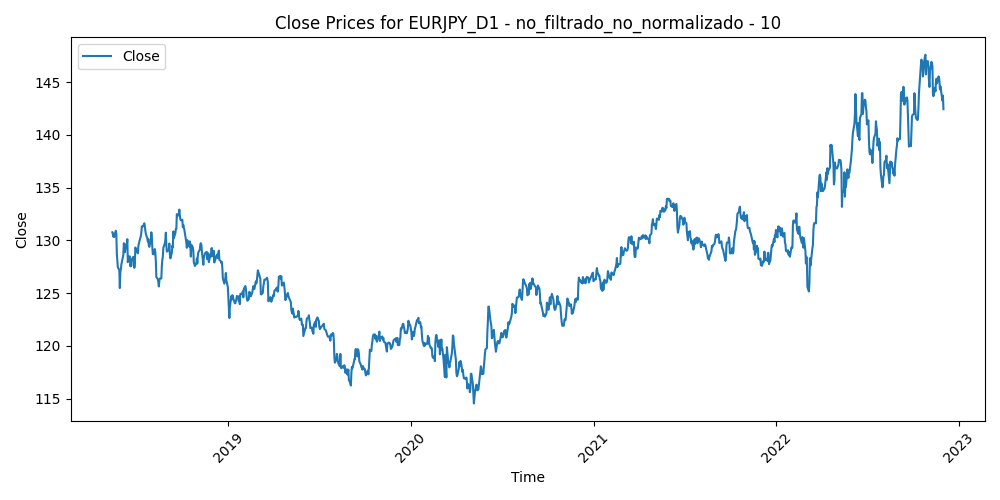

Values plotted in this chart, from the file beside it:
Time, Close, Volume, diferencia_media_10
2018-05-14, 130.8, 169038, -0.1975
2018-05-15, 130.6, 226742, -0.1728
2018-05-16, 130.4, 245798, 0.0032
2018-05-17, 130.7, 229780, -0.3111
2018-05-18, 130.3, 205799, -0.019
2018-05-21, 130.9, 187730, -0.5115
2018-05-22, 130.6, 212337, -0.0843
2018-05-23, 128.8, 334526, 1.641
2018-05-24, 128, 311220, 2.124
2018-05-25, 127.5, 275171, 2.38
2018-05-28, 127.2, 224327, 2.325
2018-05-29, 125.5, 455578, 3.493
2018-05-30, 127, 370564, 1.626
2018-05-31, 127.2, 345422, 1.075
2018-06-01, 127.7, 301321, 0.3452
2018-06-04, 128.4, 217066, -0.6399
2018-06-05, 128.7, 235295, -1.056
2018-06-06, 129.7, 223897, -2.045
2018-06-07, 129.4, 246593, -1.596
2018-06-08, 128.9, 240683, -0.9076
2018-06-11, 129.7, 208467, -1.449
2018-06-12, 129.6, 262347, -0.9857
2018-06-13, 130.1, 217663, -1.173
2018-06-14, 127.9, 294518, 1.076
2018-06-15, 128.5, 293062, 0.6448
2018-06-18, 128.5, 203081, 0.607
2018-06-19, 127.6, 372176, 1.439
2018-06-20, 127.7, 297381, 1.053
2018-06-21, 127.6, 371826, 1.018
2018-06-22, 128.2, 336983, 0.3196
2018-06-25, 128.5, 354424, -0.0327
2018-06-26, 128.2, 380304, 0.1209
2018-06-27, 127.4, 422368, 0.5979
2018-06-28, 127.8, 397988, 0.1594
2018-06-29, 129.3, 422862, -1.258
2018-07-02, 129.1, 300758, -0.9213
2018-07-03, 128.9, 270473, -0.6533
2018-07-04, 128.8, 224543, -0.4044
2018-07-05, 129.4, 295088, -0.8292
2018-07-06, 129.7, 261709, -1.008
2018-07-09, 130.2, 242126, -1.352
2018-07-10, 130.4, 239033, -1.314
2018-07-11, 130.7, 365601, -1.303
2018-07-12, 131.3, 310413, -1.533
2018-07-13, 131.3, 275879, -1.293
2018-07-16, 131.5, 235109, -1.257
2018-07-17, 131.6, 302606, -1.131
2018-07-18, 131.3, 284092, -0.5857
2018-07-19, 130.9, 353549, -0.0236
2018-07-20, 130.6, 420137, 0.3696
2018-07-23, 130.2, 278932, 0.8101
2018-07-24, 129.9, 277069, 1.045
2018-07-25, 130.1, 290793, 0.7437
2018-07-26, 129.5, 270802, 1.201
2018-07-27, 129.4, 217952, 1.123
2018-07-30, 130, 180919, 0.3646
2018-07-31, 130.8, 276138, -0.4903
2018-08-01, 130.3, 241664, -0.0973
2018-08-02, 129.3, 230800, 0.6779
2018-08-03, 128.7, 215309, 1.117
... 1,123 more rows
